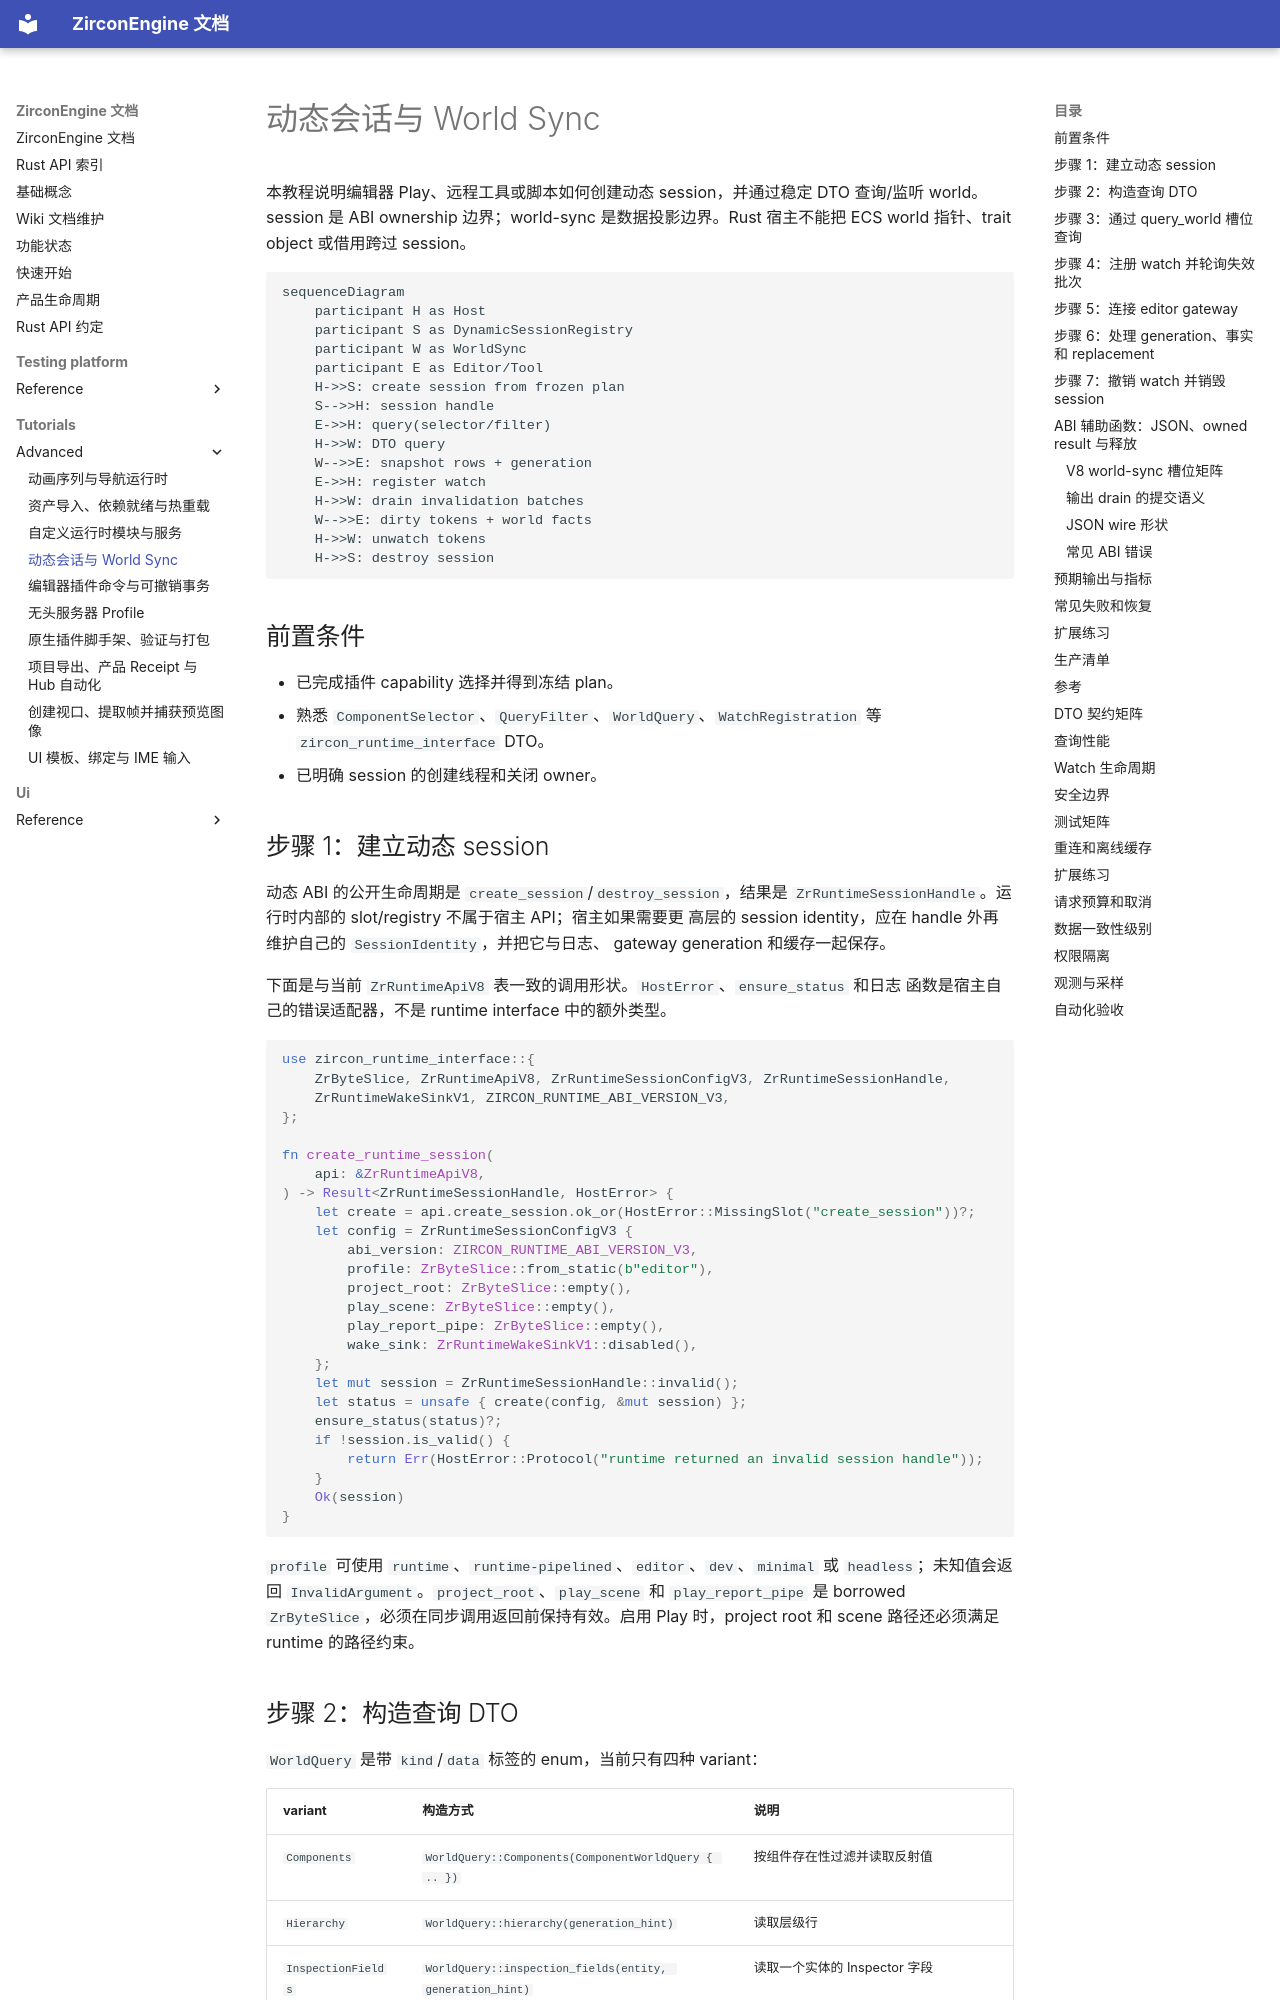

repository: He-Jiahui/ZirconEngine · page: tutorials/advanced/dynamic-session-world-sync/index.html · generator: mkdocs

---
related_code:
  - zircon_runtime/src/dynamic_api/session.rs
  - zircon_runtime/src/dynamic_api/session
  - zircon_runtime/src/dynamic_api/session/world_sync.rs
  - zircon_editor/src/core/play/live_link.rs
implementation_files:
  - zircon_runtime/src/dynamic_api
  - zircon_runtime/src/dynamic_api/session/world_sync.rs
  - zircon_editor/src/core/play/live_link.rs
plan_sources:
  - user: 2026-09-09 扩充 ZirconEngine 公开接口教程、机制案例与最佳实践
  - docs/plans/zircon_runtime/runtime/02-core-spine-and-root-surface.md
tests:
  - zircon_runtime/src/dynamic_api/tests
  - zircon_editor/tests/editor_world_sync_watch_map.rs
doc_type: workflow-detail
---

# 动态会话与 World Sync

本教程说明编辑器 Play、远程工具或脚本如何创建动态 session，并通过稳定 DTO 查询/监听 world。session 是 ABI ownership 边界；world-sync 是数据投影边界。Rust 宿主不能把 ECS world 指针、trait object 或借用跨过 session。

```mermaid
sequenceDiagram
    participant H as Host
    participant S as DynamicSessionRegistry
    participant W as WorldSync
    participant E as Editor/Tool
    H->>S: create session from frozen plan
    S-->>H: session handle
    E->>H: query(selector/filter)
    H->>W: DTO query
    W-->>E: snapshot rows + generation
    E->>H: register watch
    H->>W: drain invalidation batches
    W-->>E: dirty tokens + world facts
    H->>W: unwatch tokens
    H->>S: destroy session
```

## 前置条件

- 已完成插件 capability 选择并得到冻结 plan。
- 熟悉 `ComponentSelector`、`QueryFilter`、`WorldQuery`、`WatchRegistration` 等 `zircon_runtime_interface` DTO。
- 已明确 session 的创建线程和关闭 owner。
